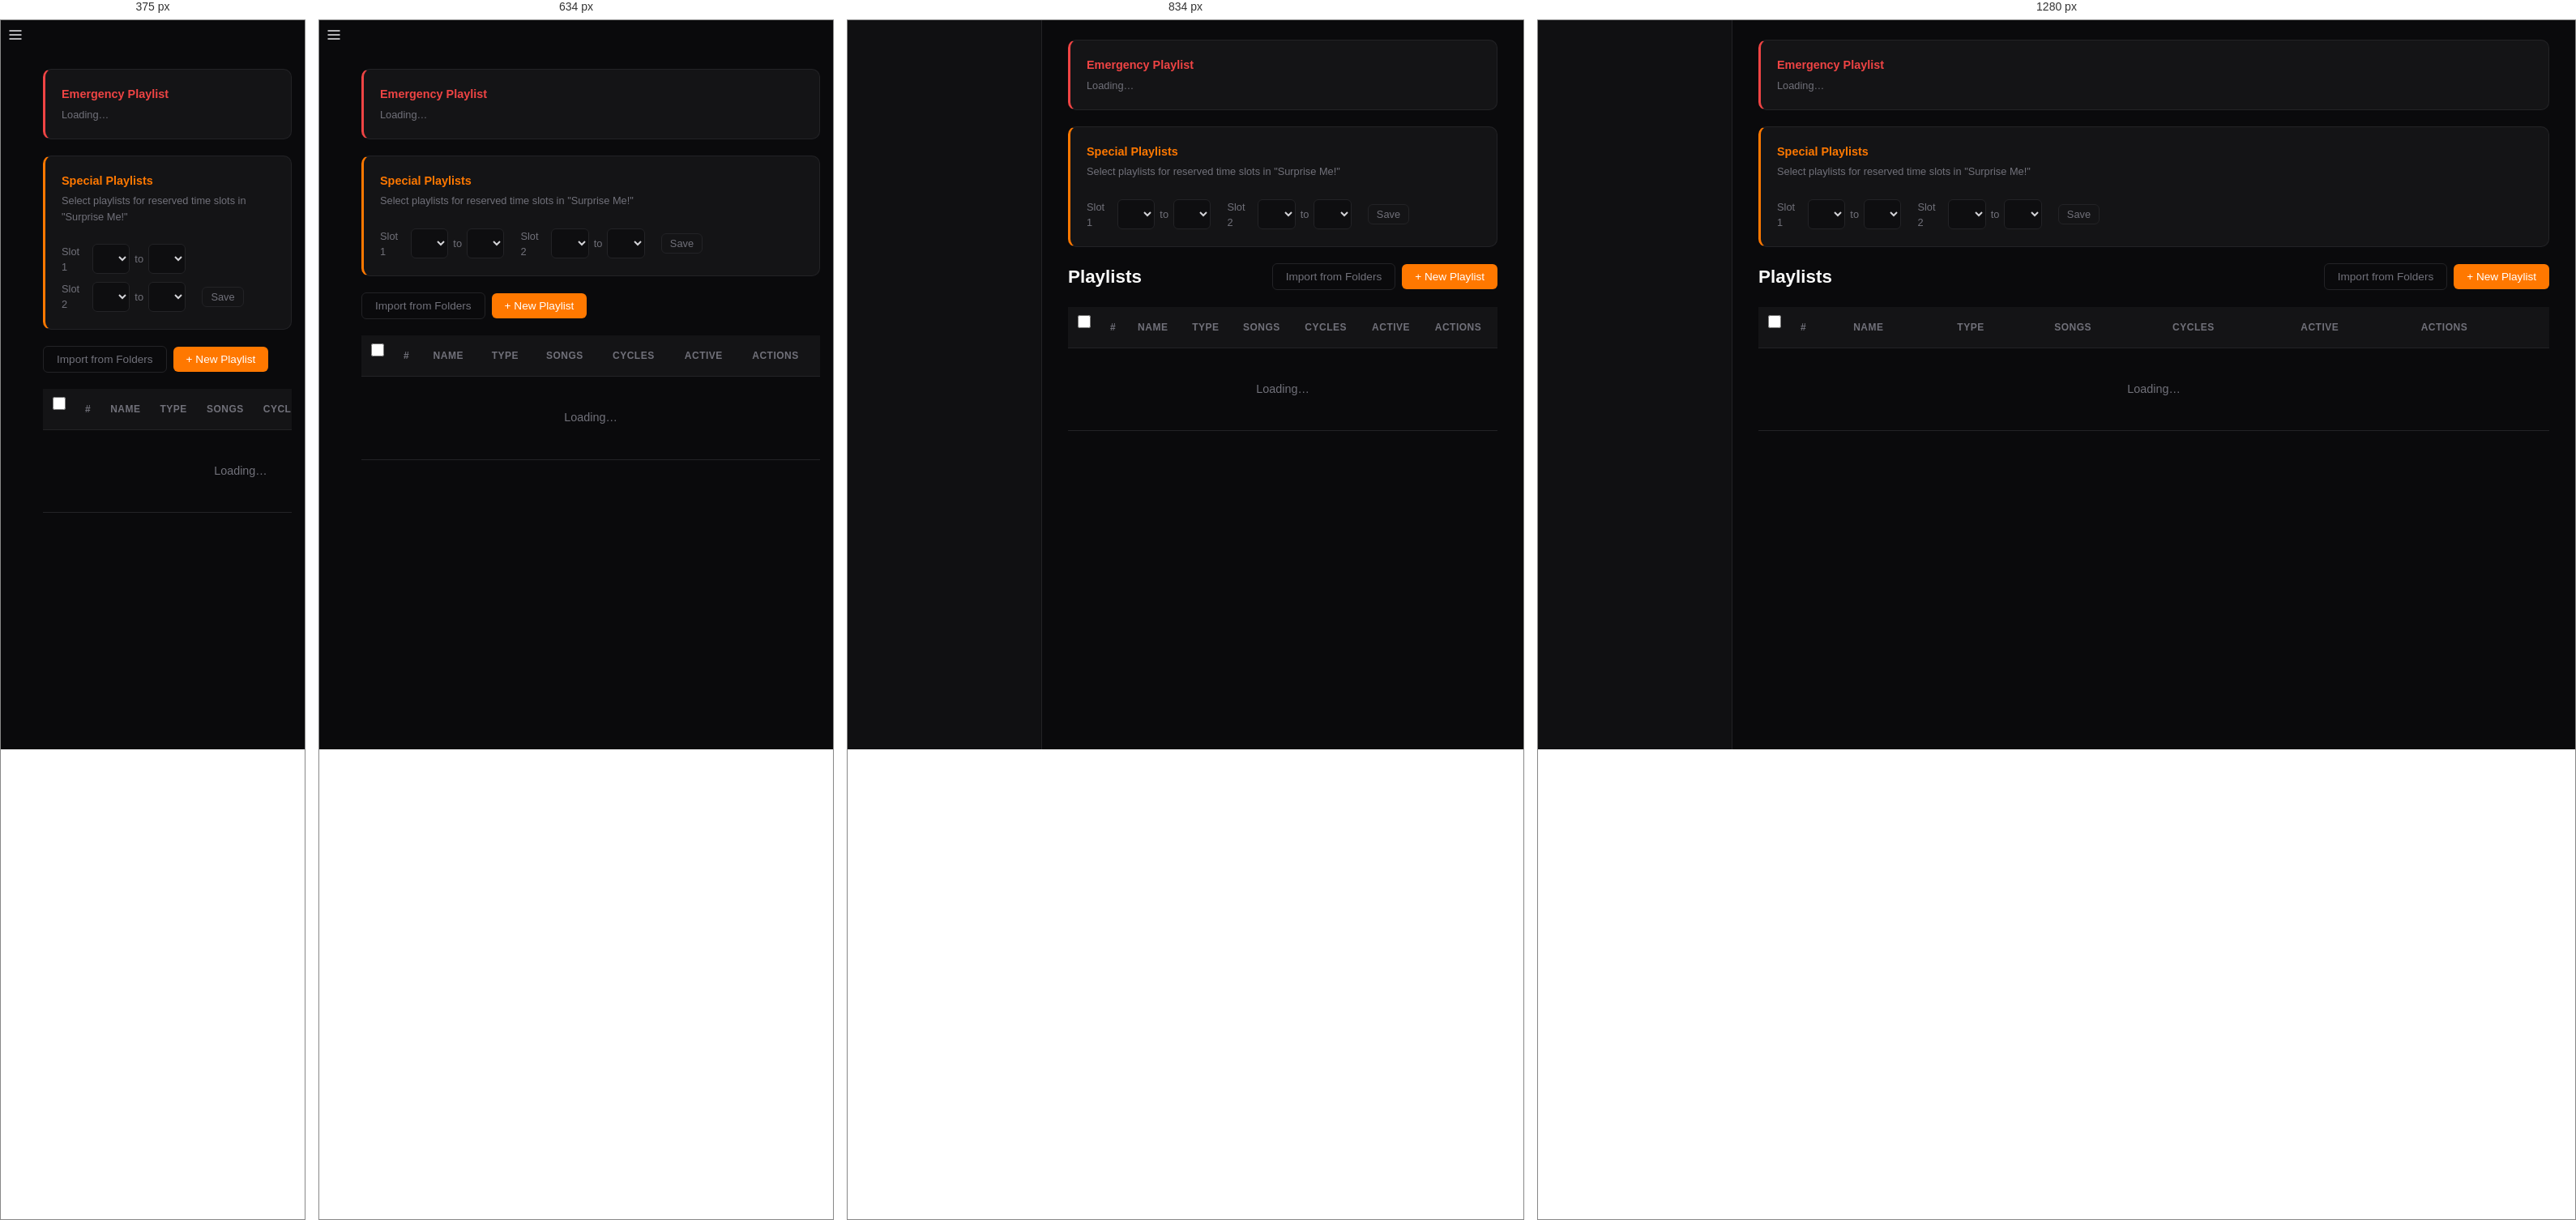
Rendered at 375 px, 634 px, 834 px and 1280 px, left to right.

<!-- file: playlists.html -->
<!DOCTYPE html>
<html lang="en">
<head>
<meta charset="UTF-8">
<meta name="viewport" content="width=device-width, initial-scale=1.0">
<title>Admin — Playlists</title>
<link rel="icon" type="image/svg+xml" href="/assets/icon.svg">
<link rel="stylesheet" href="/admin/css/admin.css?v=glow1">
<script src="/admin/js/theme.js?v=20260228"></script>
<style>
tr.on-air {
  background: rgba(0,200,160,.06) !important;
  background: color-mix(in srgb, var(--pl-color, var(--accent)) 8%, transparent) !important;
  box-shadow: inset 3px 0 0 var(--pl-color, var(--accent));
}
tr.on-air td { border-bottom-color: rgba(0,200,160,.15); }
@supports (color: color-mix(in srgb, red 50%, blue)) {
  tr.on-air td { border-bottom-color: color-mix(in srgb, var(--pl-color, var(--accent)) 20%, transparent); }
}
.streaming-icon {
  display: inline-flex;
  align-items: center;
  gap: 5px;
  font-size: .6rem;
  font-weight: 700;
  letter-spacing: .07em;
  text-transform: uppercase;
  color: #f87171;
  background: rgba(248,113,113,.12);
  border: 1px solid rgba(248,113,113,.3);
  border-radius: 4px;
  padding: 2px 6px 2px 5px;
  margin-left: 8px;
  vertical-align: middle;
  line-height: 1;
}
.streaming-icon::before {
  content: '';
  width: 6px; height: 6px;
  border-radius: 50%;
  background: #f87171;
  flex-shrink: 0;
  animation: onairPulse 1.2s ease-in-out infinite;
}
@keyframes onairPulse { 0%,100%{opacity:1} 50%{opacity:.2} }
</style>
</head>
<body>
<div class="app">
  <button type="button" id="hamburger" class="hamburger">
    <svg viewBox="0 0 24 24" width="20" height="20" fill="none" stroke="currentColor" stroke-width="2"><line x1="3" y1="6" x2="21" y2="6"/><line x1="3" y1="12" x2="21" y2="12"/><line x1="3" y1="18" x2="21" y2="18"/></svg>
  </button>
  <div id="overlay" class="overlay"></div>
  <aside id="sidebar" class="sidebar"></aside>

  <main class="main">
    <!-- ── Emergency Playlist card ─────────────────── -->
    <div id="emergencyCard" class="card" style="padding:20px;margin-bottom:20px;border-left:3px solid var(--danger)">
      <div class="flex items-center justify-between">
        <div>
          <h3 style="color:var(--danger);font-size:.9rem;margin-bottom:4px">Emergency Playlist</h3>
          <p id="emergencyDesc" class="text-dim" style="font-size:.8rem;margin:0">Loading…</p>
        </div>
        <div id="emergencyActions"></div>
      </div>
    </div>

    <!-- ── Special Playlists card ──────────────────── -->
    <div id="specialCard" class="card" style="padding:20px;margin-bottom:20px;border-left:3px solid var(--accent)">
      <div style="display:flex;align-items:flex-start;justify-content:space-between;gap:16px;flex-wrap:wrap">
        <div style="flex:1;min-width:200px">
          <h3 style="color:var(--accent);font-size:.9rem;margin-bottom:4px">Special Playlists</h3>
          <p class="text-dim" style="font-size:.8rem;margin:0 0 12px">Select playlists for reserved time slots in "Surprise Me!"</p>
          <div id="specialChips" style="display:flex;flex-wrap:wrap;gap:6px"></div>
          <div style="display:flex;flex-wrap:wrap;gap:8px 20px;margin-top:12px;align-items:center">
            <div style="display:flex;align-items:center;gap:6px">
              <span class="text-dim" style="font-size:.8rem;min-width:32px">Slot 1</span>
              <select id="specialSlot1Start" style="margin:0;font-size:.82rem"></select>
              <span class="text-dim" style="font-size:.8rem">to</span>
              <select id="specialSlot1End" style="margin:0;font-size:.82rem"></select>
            </div>
            <div style="display:flex;align-items:center;gap:6px">
              <span class="text-dim" style="font-size:.8rem;min-width:32px">Slot 2</span>
              <select id="specialSlot2Start" style="margin:0;font-size:.82rem"></select>
              <span class="text-dim" style="font-size:.8rem">to</span>
              <select id="specialSlot2End" style="margin:0;font-size:.82rem"></select>
            </div>
            <button type="button" class="btn btn-ghost btn-sm" id="btnSaveSpecial">Save</button>
          </div>
        </div>
      </div>
    </div>

    <div class="flex items-center justify-between" style="margin-bottom:20px">
      <h1 class="page-title" style="margin-bottom:0">Playlists</h1>
      <div class="flex gap-8" style="align-items:center">
        <button type="button" class="btn btn-ghost" id="btnImportFolders">Import from Folders</button>
        <button type="button" class="btn btn-primary" id="btnCreate">+ New Playlist</button>
      </div>
    </div>

    <!-- ── Bulk action bar (hidden until selection) ── -->
    <div id="bulkBar" class="hidden" style="display:none;align-items:center;gap:12px;padding:8px 14px;margin-bottom:8px;background:rgba(0,200,160,.08);border:1px solid var(--accent);border-radius:8px">
      <span id="bulkCount" style="font-size:.85rem;font-weight:600"></span>
      <button type="button" class="btn btn-sm btn-primary" style="margin-left:auto" id="btnBulkMerge">Merge</button>
      <button type="button" class="btn btn-sm" style="background:var(--danger);color:#fff" id="btnBulkDelete">Delete Selected</button>
      <button type="button" class="btn btn-sm btn-ghost" id="btnBulkCancel">Cancel</button>
    </div>

    <!-- ── Playlist list ────────────────────────────── -->
    <div id="tableShowWrap" class="hidden" style="text-align:right;font-size:.82rem;padding:0 18px 6px;opacity:.6">
      Show
      <select id="tableShowCount" style="padding:3px 6px;font-size:.82rem;width:auto;border-radius:4px;border:1px solid var(--border,rgba(255,255,255,.12));background:rgba(255,255,255,.04);color:inherit;margin:0">
        <option value="10">10</option>
        <option value="25">25</option>
        <option value="50">50</option>
        <option value="100">100</option>
        <option value="0">All</option>
      </select>
      per page
    </div>
    <div class="table-wrap">
      <table>
        <thead>
          <tr>
            <th style="width:36px"><input type="checkbox" id="plSelectAll" style="width:16px;height:16px;cursor:pointer;accent-color:var(--accent)"></th>
            <th>#</th>
            <th>Name</th>
            <th>Type</th>
            <th>Songs</th>
            <th>Cycles</th>
            <th>Active</th>
            <th>Actions</th>
          </tr>
        </thead>
        <tbody id="playlistTable">
          <tr><td colspan="8" class="empty">Loading…</td></tr>
        </tbody>
      </table>
    </div>
    <div id="tablePager" class="hidden" style="display:flex;align-items:center;justify-content:center;gap:10px;padding:8px 18px;font-size:.82rem">
      <button type="button" class="btn btn-ghost btn-sm" id="btnTablePrev" style="padding:3px 10px">&laquo; Prev</button>
      <span id="tablePageInfo" class="text-dim"></span>
      <button type="button" class="btn btn-ghost btn-sm" id="btnTableNext" style="padding:3px 10px">Next &raquo;</button>
    </div>

    <!-- ── Playlist detail panel (inline) ───────────── -->
    <div id="detailPanel" class="hidden" style="margin-top:24px;background:var(--bg-card);border-radius:10px;border:1px solid var(--border)">
      <div style="flex-shrink:0;padding:14px 18px 10px;border-bottom:1px solid var(--border)">
        <div class="flex items-center justify-between" style="flex-wrap:wrap;gap:8px">
          <div>
            <h2 class="page-title" style="margin-bottom:0;font-size:1.1rem" id="detailTitle">Playlist</h2>
            <p id="autoDetailNote" class="text-dim hidden" style="font-size:0.78rem;margin:2px 0 0">Dynamic — songs matched by filters. No repeat until all consumed.</p>
          </div>
          <div class="flex gap-8" style="flex-wrap:wrap;align-items:center">
            <button type="button" class="btn btn-ghost btn-sm" id="btnShuffle">Shuffle</button>
            <button type="button" class="btn btn-ghost btn-sm" id="btnAddSong">+ Add Song</button>
            <button type="button" class="btn btn-ghost btn-sm" id="btnAddFolder">+ From Folder</button>
            <button type="button" class="btn btn-ghost btn-sm" id="btnSurpriseMe">Surprise Me!</button>
            <button type="button" class="btn btn-ghost btn-sm" id="btnCloseDetail" style="color:#f87171;font-size:1.1rem;font-weight:700;padding:2px 8px;line-height:1">&times;</button>
          </div>
        </div>
      </div>
      <div id="detailShowWrap" class="hidden" style="text-align:right;font-size:.82rem;padding:4px 18px 2px;opacity:.6">
        Show
        <select id="detailShowCount" style="padding:3px 6px;font-size:.82rem;width:auto;border-radius:4px;border:1px solid var(--border,rgba(255,255,255,.12));background:rgba(255,255,255,.04);color:inherit;margin:0">
          <option value="10">10</option>
          <option value="25">25</option>
          <option value="50">50</option>
          <option value="100">100</option>
          <option value="0">All</option>
        </select>
        per page
      </div>
      <div class="table-wrap">
        <table>
          <thead id="detailHead">
            <tr>
              <th>#</th>
              <th>Title</th>
              <th>Artist</th>
              <th>Genre/Category</th>
              <th>Duration</th>
              <th>Played</th>
              <th>Actions</th>
            </tr>
          </thead>
          <tbody id="detailSongs">
          </tbody>
        </table>
      </div>
      <div id="detailPager" class="hidden" style="flex-shrink:0;display:flex;align-items:center;justify-content:center;gap:10px;padding:8px 18px;border-top:1px solid var(--border);font-size:.82rem">
        <button type="button" class="btn btn-ghost btn-sm" id="btnPagePrev" style="padding:3px 10px">&laquo; Prev</button>
        <span id="pageInfo" class="text-dim"></span>
        <button type="button" class="btn btn-ghost btn-sm" id="btnPageNext" style="padding:3px 10px">Next &raquo;</button>
      </div>
    </div>
  </main>
</div>

<!-- ── Create/Edit Playlist Modal ──────────────────── -->
<div class="modal-backdrop hidden" id="playlistModal">
  <div class="modal" style="max-width:480px">
    <button type="button" class="modal-close" onclick="this.closest('.modal-backdrop').classList.add('hidden')">&times;</button>
    <h3 id="playlistModalTitle">New Playlist</h3>
    <form id="playlistForm" class="compact-form">
      <input type="hidden" id="plId">
      <input type="hidden" id="plType" value="manual">

      <div style="display:flex;gap:10px">
        <div style="flex:1">
          <label for="plName">Name * <a href="#" id="btnSurpriseName" style="font-size:.75rem;font-weight:normal;margin-left:6px">Surprise Me!</a></label>
          <input type="text" id="plName" required>
        </div>
        <div id="typeSelectWrap" style="width:110px">
          <label for="plTypeSelect">Type</label>
          <select id="plTypeSelect">
            <option value="manual">Manual</option>
            <option value="auto">Auto</option>
          </select>
        </div>
      </div>

      <label for="plDesc">Description</label>
      <textarea id="plDesc" style="min-height:36px;height:36px"></textarea>

      <!-- Auto rules — shown only when type = auto -->
      <div id="autoRulesSection" class="hidden" style="padding:10px;background:var(--bg-subtle,rgba(255,255,255,0.04));border-radius:6px;border:1px solid var(--border)">
        <label style="margin-bottom:4px;display:block;font-size:0.75rem;opacity:0.7">AUTO RULES <span style="opacity:0.5">(Ctrl/Cmd to multi-select, empty = all)</span></label>
        <div class="form-row" style="gap:8px">
          <div style="flex:1">
            <label>Artist</label>
            <select id="autoArtists" multiple size="4" style="width:100%;background:var(--bg-subtle,rgba(255,255,255,0.04));border:1px solid var(--border,rgba(255,255,255,0.12));border-radius:6px;color:inherit;padding:3px;margin-bottom:0"></select>
          </div>
          <div style="flex:1">
            <label>Genre/Category</label>
            <select id="autoCategories" multiple size="4" style="width:100%;background:var(--bg-subtle,rgba(255,255,255,0.04));border:1px solid var(--border,rgba(255,255,255,0.12));border-radius:6px;color:inherit;padding:3px;margin-bottom:0"></select>
          </div>
          <div style="flex:1">
            <label>Year</label>
            <select id="autoYears" multiple size="4" style="width:100%;background:var(--bg-subtle,rgba(255,255,255,0.04));border:1px solid var(--border,rgba(255,255,255,0.12));border-radius:6px;color:inherit;padding:3px;margin-bottom:0"></select>
          </div>
        </div>
        <div style="margin-top:8px">
          <label for="autoMinWeight">Min Weight <span style="opacity:0.5">(0 = all)</span></label>
          <input type="number" id="autoMinWeight" min="0" max="10" step="0.1" value="0" style="max-width:100px;margin-bottom:0">
        </div>
      </div>

      <div style="display:flex;gap:10px;align-items:center;margin-top:4px">
        <div id="colorPickerWrap" style="display:flex;align-items:center;gap:8px">
          <label for="plColor" style="margin:0;white-space:nowrap">Color</label>
          <input type="color" id="plColor" value="#ff7800" style="width:36px;height:28px;padding:1px;border:1px solid var(--border);border-radius:4px;background:var(--bg-input);cursor:pointer;margin:0">
          <span id="plColorHex" class="text-dim" style="font-size:.75rem">#ff7800</span>
        </div>
        <div style="margin-left:auto;display:flex;align-items:center;gap:8px">
          <label style="margin:0">Active</label>
          <label class="toggle" style="margin:0">
            <input type="checkbox" id="plActive" checked>
            <span class="slider"></span>
          </label>
        </div>
      </div>

      <div class="modal-actions" style="margin-top:12px">
        <button type="button" class="btn btn-ghost" id="btnCancelPl">Cancel</button>
        <button type="submit" class="btn btn-primary">Save</button>
      </div>
    </form>
  </div>
</div>

<!-- ── Add Songs Modal (browsable, multi-select) ──── -->
<div class="modal-backdrop hidden" id="addSongModal">
  <div class="modal" style="max-width:900px;width:95%">
    <button type="button" class="modal-close" onclick="this.closest('.modal-backdrop').classList.add('hidden')">&times;</button>
    <h3 style="margin-bottom:12px" id="addSongModalTitle">Add Songs to Playlist</h3>

    <div class="filter-bar" style="margin-bottom:4px">
      <input type="text" id="addSongSearch" placeholder="Search title or artist…" style="min-width:180px;margin-bottom:0">
      <select id="addSongArtist" style="margin-bottom:0;min-width:150px">
        <option value="">All Artists</option>
      </select>
      <select id="addSongCategory" style="margin-bottom:0;min-width:150px">
        <option value="">All Genres/Categories</option>
      </select>
    </div>
    <div style="font-size:.8rem;color:var(--text-dim);margin-bottom:8px" id="addSongResultCount"></div>

    <div class="table-wrap" style="max-height:400px;overflow-y:auto">
      <table>
        <thead>
          <tr>
            <th style="width:36px;text-align:center"><input type="checkbox" id="addSongSelectAll" title="Select all" style="width:16px;height:16px;cursor:pointer;accent-color:var(--accent)"></th>
            <th>Title</th>
            <th>Artist</th>
            <th>Genre/Category</th>
            <th>Duration</th>
          </tr>
        </thead>
        <tbody id="addSongTable">
          <tr><td colspan="5" class="empty">Loading…</td></tr>
        </tbody>
      </table>
    </div>

    <div class="modal-actions" style="margin-top:12px">
      <button type="button" class="btn btn-ghost" id="btnAddSelected" disabled>Add Selected (0)</button>
      <button type="button" class="btn btn-primary" id="btnAddAllFiltered" title="Add all songs matching current filter">Add All Filtered</button>
      <button type="button" class="btn btn-ghost" id="btnCancelAddSong">Cancel</button>
    </div>
  </div>
</div>

<!-- ── Add from Folder Modal ──────────────────────── -->
<div class="modal-backdrop hidden" id="addFolderModal">
  <div class="modal" style="max-width:460px">
    <button type="button" class="modal-close" onclick="this.closest('.modal-backdrop').classList.add('hidden')">&times;</button>
    <h3>Add Songs from Folder</h3>
    <div class="compact-form">
      <label>Folder</label>
      <input type="hidden" id="addFolderSel" value="">
      <div id="addFolderTree" style="max-height:300px;overflow-y:auto;border:1px solid var(--border);border-radius:6px;padding:6px;background:var(--bg-subtle,rgba(255,255,255,0.04));margin-bottom:8px"></div>
      <label style="display:flex;align-items:center;gap:8px;cursor:pointer;margin-bottom:4px">
        <input type="checkbox" id="addFolderRecursive" style="width:16px;height:16px;cursor:pointer;accent-color:var(--accent);margin:0">
        Include subfolders
      </label>
      <p id="addFolderNote" class="text-dim" style="font-size:0.82rem;min-height:1.1em;margin:0 0 2px"></p>
      <div class="modal-actions">
        <button type="button" class="btn btn-ghost" id="btnCancelAddFolder">Cancel</button>
        <button type="button" class="btn btn-primary" id="btnConfirmAddFolder">Add Songs</button>
      </div>
    </div>
  </div>
</div>

<!-- ── Import from Folders Modal ──────────────────── -->
<div class="modal-backdrop hidden" id="importFoldersModal">
  <div class="modal" style="max-width:560px">
    <button type="button" class="modal-close" onclick="this.closest('.modal-backdrop').classList.add('hidden')">&times;</button>
    <h3>Import Playlists from Folders</h3>
    <div class="compact-form">
      <label style="display:flex;align-items:center;gap:8px;cursor:pointer;margin-bottom:8px">
        <input type="checkbox" id="importRecursive" checked style="width:16px;height:16px;cursor:pointer;accent-color:var(--accent);margin:0">
        Include subfolders when adding songs
      </label>
      <div style="display:flex;gap:8px;margin-bottom:8px">
        <button type="button" class="btn btn-ghost btn-sm" id="btnImportSelectAll">Select All</button>
        <button type="button" class="btn btn-ghost btn-sm" id="btnImportSelectNone">Select None</button>
      </div>
      <div id="importFolderTree" style="max-height:400px;overflow-y:auto;border:1px solid var(--border);border-radius:6px;padding:8px;background:var(--bg-subtle,rgba(255,255,255,0.04))">
        <p class="text-dim" style="margin:0;font-size:.85rem">Loading folders…</p>
      </div>
      <!-- Batch import progress bar (hidden until import starts) -->
      <div id="batchImportProgress" style="display:none;margin-top:12px">
        <div style="display:flex;justify-content:space-between;margin-bottom:4px">
          <span id="batchImportLabel" style="font-size:.85rem">Importing…</span>
          <span id="batchImportPct" style="font-size:.85rem;color:var(--text-dim)">0%</span>
        </div>
        <div style="width:100%;height:6px;background:var(--border);border-radius:3px;overflow:hidden">
          <div id="batchImportBar" style="width:0%;height:100%;background:var(--accent);border-radius:3px;transition:width .3s ease"></div>
        </div>
        <p id="batchImportDetails" class="text-dim" style="font-size:.75rem;margin:4px 0 0"></p>
      </div>

      <div class="modal-actions" style="margin-top:12px">
        <button type="button" class="btn btn-ghost" id="btnCancelImportFolders">Cancel</button>
        <button type="button" class="btn btn-primary" id="btnConfirmImportFolders" disabled>Import (0)</button>
      </div>
    </div>
  </div>
</div>

<!-- ── Surprise Me Modal ────────────────────────── -->
<div class="modal-backdrop hidden" id="surpriseMeModal">
  <div class="modal" style="max-width:340px">
    <button type="button" class="modal-close" onclick="this.closest('.modal-backdrop').classList.add('hidden')">&times;</button>
    <h3>Surprise Me!</h3>
    <div class="compact-form">
      <div style="display:flex;gap:10px;align-items:flex-end">
        <div>
          <label for="surpriseDays">Days</label>
          <input type="number" id="surpriseDays" value="1" min="0" max="14" step="1" style="width:70px">
        </div>
        <div>
          <label for="surpriseHours">Hours</label>
          <input type="number" id="surpriseHours" value="0" min="0" max="23" step="1" style="width:70px">
        </div>
      </div>
      <p id="surpriseEstimate" class="text-dim" style="font-size:.8rem;margin:4px 0 0"></p>
      <p id="surpriseAvailable" class="text-dim" style="font-size:.8rem;margin:2px 0 8px"></p>
      <div class="modal-actions">
        <button type="button" class="btn btn-ghost" id="btnCancelSurprise">Cancel</button>
        <button type="button" class="btn btn-primary" id="btnGoSurprise">Go!</button>
      </div>
    </div>
  </div>
</div>

<!-- ── Merge Playlists Modal ────────────────────── -->
<div class="modal-backdrop hidden" id="mergeModal">
  <div class="modal" style="max-width:440px">
    <button type="button" class="modal-close" onclick="this.closest('.modal-backdrop').classList.add('hidden')">&times;</button>
    <h3 id="mergeModalTitle">Merge Playlists</h3>
    <div class="compact-form">
      <div id="mergePlaylistList" style="margin-bottom:12px;font-size:.85rem"></div>
      <label for="mergeName">New Playlist Name *</label>
      <input type="text" id="mergeName" required placeholder="Enter merged playlist name…">
      <div class="modal-actions" style="margin-top:12px">
        <button type="button" class="btn btn-ghost" id="btnCancelMerge">Cancel</button>
        <button type="button" class="btn btn-primary" id="btnConfirmMerge">Merge</button>
      </div>
    </div>
  </div>
</div>

<div class="toast-container" id="toasts"></div>

<script src="/assets/scroll-controls.js?v=20260226"></script>
<script src="/admin/js/api.js?v=20260301"></script>
<script src="/admin/js/auth.js?v=20260301"></script>
<script src="/admin/js/nav.js?v=20260301"></script>
<script src="/admin/js/icons.js?v=20260226"></script>
<script src="/admin/js/confirm.js?v=20260226"></script>
<script src="/admin/js/playlists.js?v=20260301"></script>
<script>
  if (RendezVoxAuth.requireLogin()) {
    RendezVoxNav.init();
    RendezVoxPlaylists.init();
  }
</script>
</body>
</html>


/* @media block from css/admin.css */
@media (max-width: 768px) {
  .sidebar { transform: translateX(-100%); width: var(--sidebar-w) !important; }
  .sidebar.open { transform: translateX(0); }
  .sidebar.collapsed .sidebar-brand { padding: 16px 16px 8px; }
  .sidebar.collapsed .sidebar-nav a { justify-content: flex-start; padding: 10px 20px; }
  .sidebar.collapsed .sidebar-nav a.active { padding-left: 17px; }
  .sidebar.collapsed .sidebar-nav .nav-label { display: inline; }
  .sidebar.collapsed .sidebar-footer { padding: 12px 16px; }
  .sidebar.collapsed .sidebar-footer-row { flex-direction: row; align-items: center; gap: 10px; }
  .sidebar.collapsed .sidebar-footer-row .username { display: inline; }
  .sidebar.collapsed .sidebar-footer-row .btn-logout { margin-left: auto; }
  .sidebar-collapse-btn { display: none; }
  .sidebar-brand { padding: 16px 16px 10px; }
  .sidebar-logo { width: 96px; height: 96px; }
  .mobile-topbar { display: flex; }
  .hamburger { display: flex; }
  .overlay.open { display: block; }
  .main { margin-left: 0 !important; padding: 16px; padding-top: 60px; }
  .page-title { display: none; }
}

/* @media block from css/admin.css */
@media (max-width: 768px) {
  .tabs { overflow-x: auto; -webkit-overflow-scrolling: touch; flex-wrap: nowrap; }
  .tab { white-space: nowrap; }
}

/* @media block from css/admin.css */
@media (max-width: 900px) {
  .stats-grid { grid-template-columns: repeat(2, 1fr); }
}

/* @media block from css/admin.css */
@media (max-width: 500px) {
  .stats-grid { grid-template-columns: 1fr; }
}

/* @media block from css/admin.css */
@media (max-width: 1024px) {
  .loc-picker-fields { grid-template-columns: 1fr 1fr; }  /* 2 cols on tablet portrait */
}

/* @media block from css/admin.css */
@media (max-width: 768px) {
  .loc-picker-fields { grid-template-columns: 1fr; }
}

/* @media block from css/admin.css */
@media (max-width: 768px) {
  .mp-bar { left: 0 !important; padding: 0 12px; height: 48px; gap: 8px; }
  .mp-vol input[type=range] { width: 50px; }
  .mp-expand-btn { bottom: 8px; right: 8px; }
}